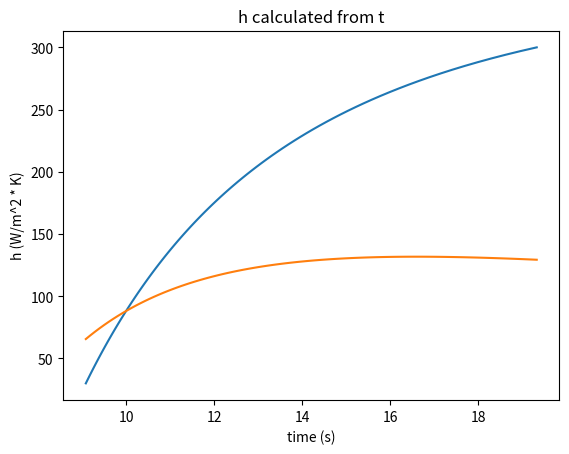

This figure's Python source:
import numpy as np
import matplotlib.pyplot as plt
from scipy.special import lambertw

r = 0.0015
rho = 7500
c = 820
k = 75
q_dot = 0.1
delta_t = 10
h_min = 30
h_max = 300
As = np.pi * 4 * r**2
V = np.pi * 4 / 3 * r**3

def convection(c, rho, T, V, qdot, As, t):
    B = c * T * V * rho
    A = lambertw(-np.exp(-qdot * t / (c * T * V * rho)) * qdot * t / B)
    return (B * A + qdot * T) / (As * t * T)

def time(rho, V, As, c, h, delta_t, q_dot):
    return -rho * V * c / (h * As) * np.log(1 - h * delta_t * As / q_dot)


t_min = time(rho, V, As, c, h_min, delta_t, q_dot)
t_max = time(rho, V, As, c, h_max, delta_t, q_dot)

print("t_min:", t_min)
print("t_max:", t_max)

times = []
hs = []
h = h_min
while h <= h_max:
    hs.append(h)
    t = time(rho, V, As, c, h, delta_t, q_dot)
    times.append(t)
    h += 3
plt.plot(times, hs)
plt.xlabel("time (s)")
plt.ylabel("h (W/m^2*K)")
plt.title("h vs t")
plt.show()

ts = np.linspace(t_min, t_max, 100)
h_calculated = []
for time in ts:
    h_calculated.append(convection(c, rho, delta_t, V, q_dot, As, time))
plt.plot(ts, h_calculated)
plt.xlabel("time (s)")
plt.ylabel("h (W/m^2 * K)")
plt.title("h calculated from t")
plt.show()

print(convection(c, rho, delta_t, V, q_dot, As, t_min))
print("V", V)
print("As", As)
